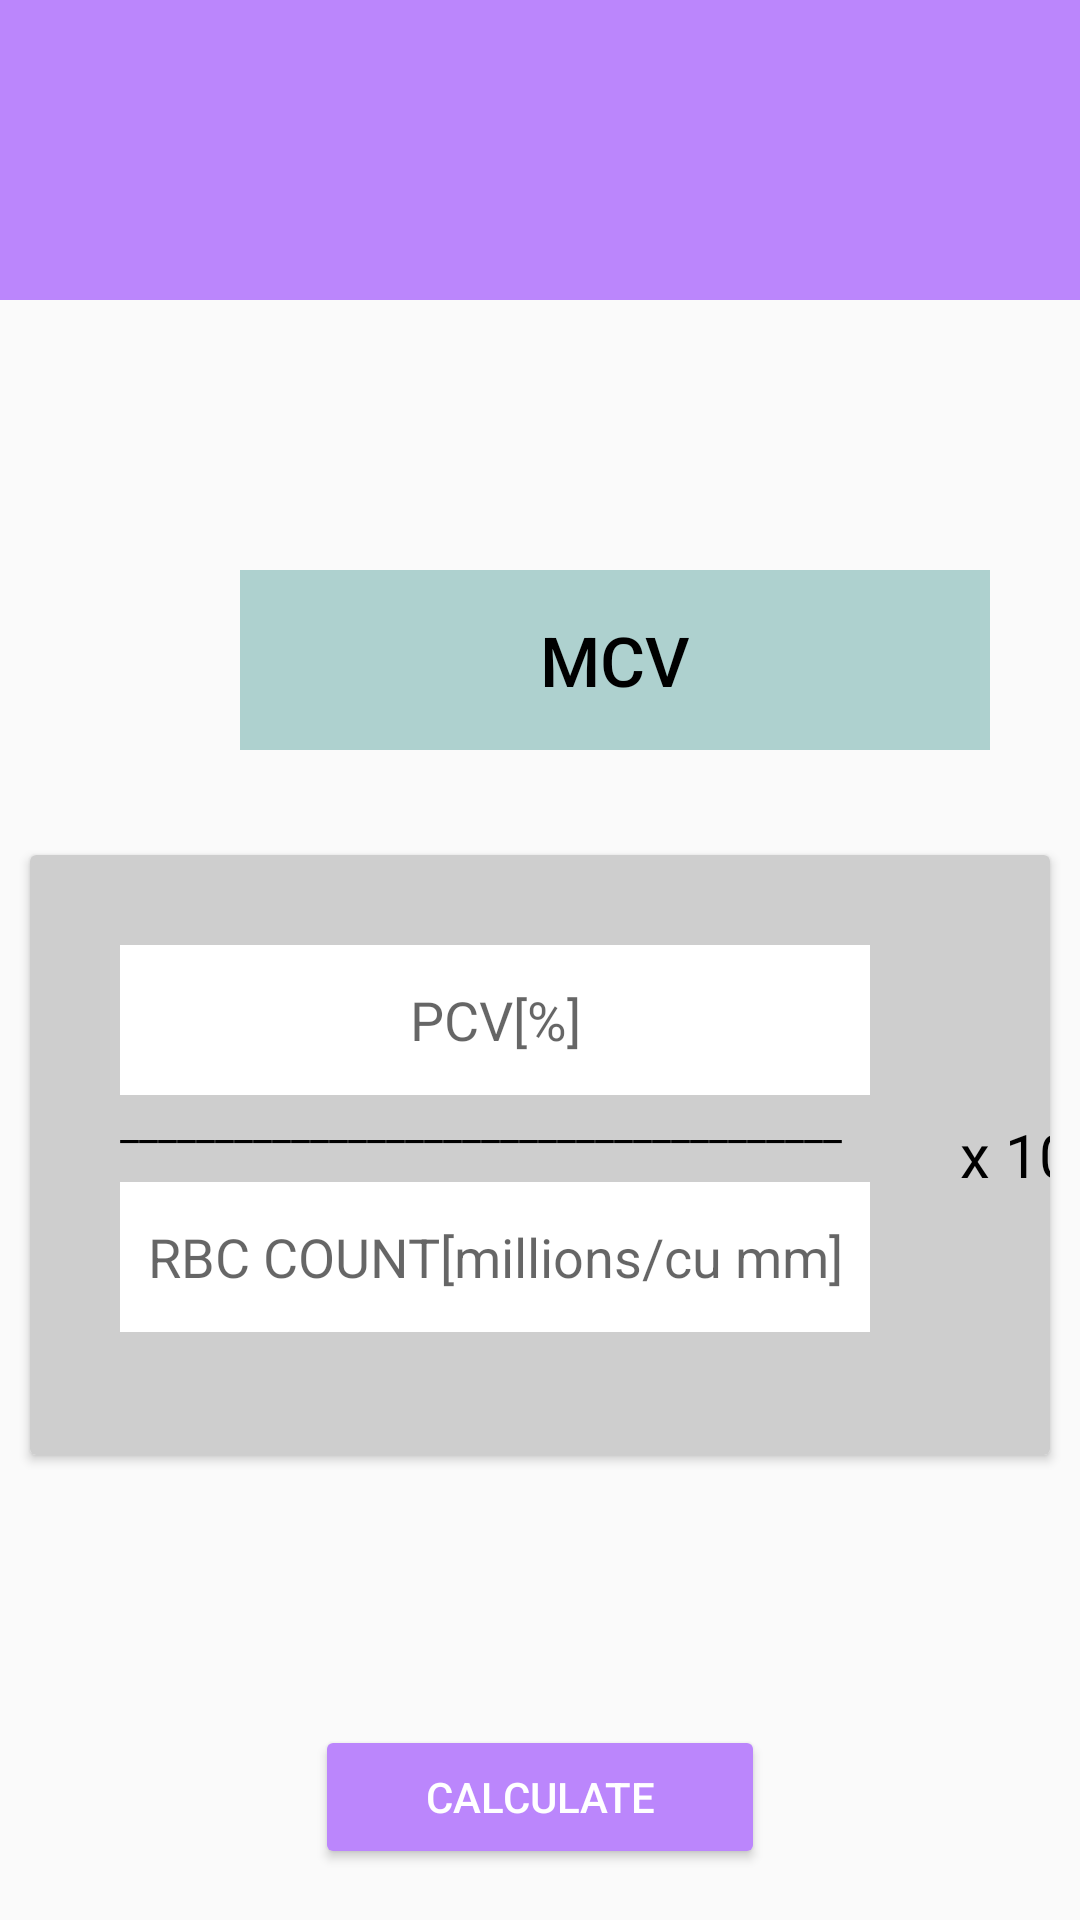

Produce the Android XML layout that renders to this screen, including the resource entries it uses.
<!-- AndroidManifest.xml: application theme Theme.Project2 -->
<!-- res/layout/activity_mcvformula.xml -->
<?xml version="1.0" encoding="utf-8"?>
<LinearLayout
    xmlns:android="http://schemas.android.com/apk/res/android"
    xmlns:app="http://schemas.android.com/apk/res-auto"
    xmlns:tools="http://schemas.android.com/tools"
    android:layout_width="match_parent"
    android:layout_height="match_parent"
    android:orientation="vertical"
    tools:context=".MCVFORMULA">

    <androidx.appcompat.widget.Toolbar
        android:id="@+id/toolbar"
        android:layout_width="match_parent"
        android:layout_height="100dp"
        android:background="@color/purple_200">

    </androidx.appcompat.widget.Toolbar>

    <TextView
        android:layout_width="250dp"
        android:layout_height="60dp"
        android:layout_marginLeft="80dp"
        android:layout_marginTop="90dp"
        android:layout_marginRight="150dp"
        android:background="#AED1CF"
        android:fontFamily="sans-serif-medium"
        android:gravity="center"
        android:text="MCV"
        android:textColor="@color/black"
        android:textSize="23dp"
        android:textStyle="normal">

    </TextView>

    <androidx.cardview.widget.CardView
        android:layout_marginLeft="10dp"
        android:layout_marginRight="10dp"
        android:layout_width="match_parent"
        android:layout_marginTop="35dp"
        android:elevation="70dp"
        android:background="@color/purple"
        android:layout_height="wrap_content">

        <LinearLayout

            android:layout_width="380dp"
            android:layout_height="200dp"
            android:background="#CECECE"
            android:orientation="horizontal">

            <LinearLayout
                android:layout_width="250dp"
                android:layout_height="130dp"
                android:layout_marginLeft="30dp"
                android:layout_marginTop="30dp"
                android:layout_marginRight="30dp"
                android:layout_marginBottom="30dp"
                android:orientation="vertical">

                <EditText
                    android:id="@+id/Pcv"
                    android:layout_width="match_parent"
                    android:layout_height="50dp"
                    android:background="@color/white"
                    android:gravity="center"
                    android:hint="PCV[%]"
                    android:textColor="@color/black"
                    android:textSize="18dp" />

                <TextView
                    android:layout_width="wrap_content"
                    android:layout_height="wrap_content"
                    android:text="______________________________________"
                    android:textColor="@color/black" />

                <EditText
                    android:id="@+id/rbc_count"
                    android:layout_width="match_parent"
                    android:layout_height="50dp"
                    android:layout_marginTop="10dp"
                    android:background="@color/white"
                    android:gravity="center"
                    android:hint="RBC COUNT[millions/cu mm]"
                    android:textSize="18dp" />
            </LinearLayout>

            <TextView
                android:layout_width="wrap_content"
                android:layout_height="wrap_content"
                android:layout_gravity="center"
                android:text="x 10"
                android:textColor="@color/black"
                android:textSize="20dp" />


        </LinearLayout>
    </androidx.cardview.widget.CardView>

    <Button
        android:id="@+id/calculate"
        android:layout_width="150dp"
        android:layout_height="48dp"
        android:layout_gravity="center"
        android:layout_marginTop="90dp"
        android:backgroundTint="@color/purple_200"
        android:text="CALCULATE"
        android:textColor="@color/white">

    </Button>

    <TextView
        android:id="@+id/output"
        android:layout_width="120dp"
        android:layout_height="40dp"
        android:layout_gravity="center"
        android:layout_marginTop="20dp"
        android:background="#CECECE"
        android:gravity="center"
        android:text="output"
        android:textColor="@color/purple"
        android:textSize="18dp"
        android:visibility="gone"/>

    <Button
        android:id="@+id/save"
        android:layout_width="100dp"
        android:layout_height="48dp"
        android:layout_gravity="center"
        android:layout_marginTop="20dp"
        android:backgroundTint="@color/purple_200"
        android:text="SAVE"
        android:textColor="@color/white"
        android:visibility="gone">

    </Button>



</LinearLayout>
<!-- resources referenced by this layout -->
<resources>
  <color name="black">#FF000000</color>
  <color name="purple">#C95BDC</color>
  <color name="purple_200">#FFBB86FC</color>
  <color name="white">#FFFFFFFF</color>
  <style name="Theme.Project2" parent="Base.Theme.Project2" />
  <style name="Base.Theme.Project2" parent="Theme.AppCompat.Light.NoActionBar">
          
          
      </style>
</resources>
